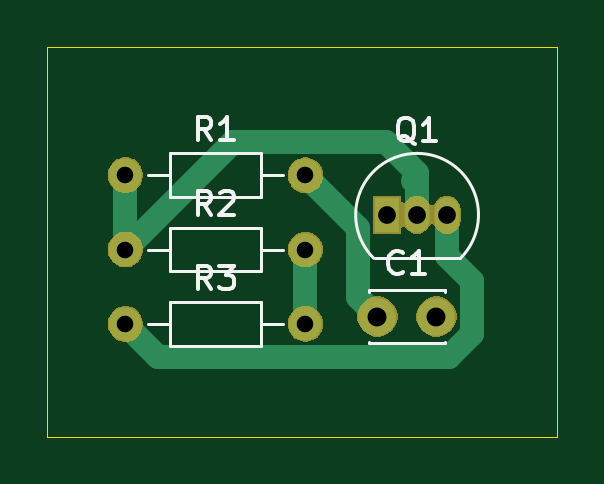
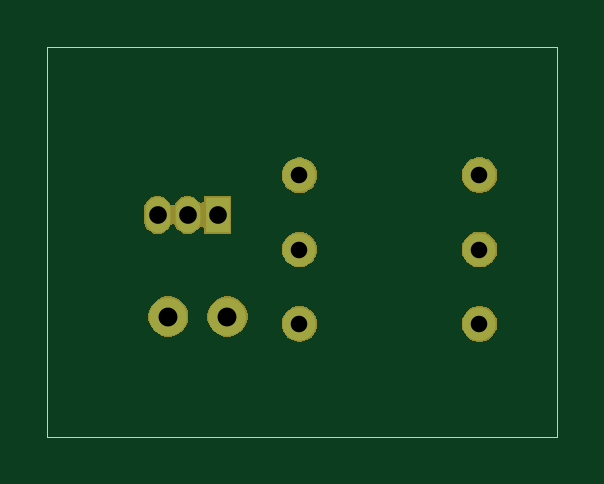
Circuit board: 9 layer files. Board 21.6 x 16.5 mm.
- bottom_copper: minicurso-B_Cu.gbr (976 bytes)
- bottom_mask: minicurso-B_Mask.gbr (12580 bytes)
- bottom_silk: minicurso-B_SilkS.gbr (506 bytes)
- outline: minicurso-Edge_Cuts.gbr (705 bytes)
- top_copper: minicurso-F_Cu.gbr (1990 bytes)
- top_mask: minicurso-F_Mask.gbr (12580 bytes)
- top_silk: minicurso-F_SilkS.gbr (5249 bytes)
- drill: minicurso-NPTH.drl (284 bytes)
- drill: minicurso-PTH.drl (505 bytes)

=== bottom_copper: minicurso-B_Cu.gbr ===
G04 #@! TF.GenerationSoftware,KiCad,Pcbnew,(5.1.2)-2*
G04 #@! TF.CreationDate,2019-08-09T21:51:18-03:00*
G04 #@! TF.ProjectId,minicurso,6d696e69-6375-4727-936f-2e6b69636164,rev?*
G04 #@! TF.SameCoordinates,Original*
G04 #@! TF.FileFunction,Copper,L2,Bot*
G04 #@! TF.FilePolarity,Positive*
%FSLAX46Y46*%
G04 Gerber Fmt 4.6, Leading zero omitted, Abs format (unit mm)*
G04 Created by KiCad (PCBNEW (5.1.2)-2) date 2019-08-09 21:51:18*
%MOMM*%
%LPD*%
G04 APERTURE LIST*
%ADD10R,1.050000X1.500000*%
%ADD11O,1.050000X1.500000*%
%ADD12O,1.400000X1.400000*%
%ADD13C,1.400000*%
%ADD14C,1.600000*%
G04 APERTURE END LIST*
D10*
X150270000Y-63000000D03*
D11*
X152810000Y-63000000D03*
X151540000Y-63000000D03*
D12*
X146810000Y-61320000D03*
D13*
X139190000Y-61320000D03*
D12*
X146810000Y-67620000D03*
D13*
X139190000Y-67620000D03*
D12*
X146810000Y-64470000D03*
D13*
X139190000Y-64470000D03*
D14*
X152360000Y-67310000D03*
X149860000Y-67310000D03*
M02*

=== bottom_mask: minicurso-B_Mask.gbr (12580 bytes, source omitted) ===
=== bottom_silk: minicurso-B_SilkS.gbr ===
G04 #@! TF.GenerationSoftware,KiCad,Pcbnew,(5.1.2)-2*
G04 #@! TF.CreationDate,2019-08-09T21:51:18-03:00*
G04 #@! TF.ProjectId,minicurso,6d696e69-6375-4727-936f-2e6b69636164,rev?*
G04 #@! TF.SameCoordinates,Original*
G04 #@! TF.FileFunction,Legend,Bot*
G04 #@! TF.FilePolarity,Positive*
%FSLAX46Y46*%
G04 Gerber Fmt 4.6, Leading zero omitted, Abs format (unit mm)*
G04 Created by KiCad (PCBNEW (5.1.2)-2) date 2019-08-09 21:51:18*
%MOMM*%
%LPD*%
G04 APERTURE LIST*
G04 APERTURE END LIST*
M02*

=== outline: minicurso-Edge_Cuts.gbr ===
G04 #@! TF.GenerationSoftware,KiCad,Pcbnew,(5.1.2)-2*
G04 #@! TF.CreationDate,2019-08-09T21:51:18-03:00*
G04 #@! TF.ProjectId,minicurso,6d696e69-6375-4727-936f-2e6b69636164,rev?*
G04 #@! TF.SameCoordinates,Original*
G04 #@! TF.FileFunction,Profile,NP*
%FSLAX46Y46*%
G04 Gerber Fmt 4.6, Leading zero omitted, Abs format (unit mm)*
G04 Created by KiCad (PCBNEW (5.1.2)-2) date 2019-08-09 21:51:18*
%MOMM*%
%LPD*%
G04 APERTURE LIST*
%ADD10C,0.050000*%
G04 APERTURE END LIST*
D10*
X135890000Y-72390000D02*
X135890000Y-55880000D01*
X157480000Y-72390000D02*
X135890000Y-72390000D01*
X157480000Y-55880000D02*
X157480000Y-72390000D01*
X135890000Y-55880000D02*
X157480000Y-55880000D01*
M02*

=== top_copper: minicurso-F_Cu.gbr ===
G04 #@! TF.GenerationSoftware,KiCad,Pcbnew,(5.1.2)-2*
G04 #@! TF.CreationDate,2019-08-09T21:51:18-03:00*
G04 #@! TF.ProjectId,minicurso,6d696e69-6375-4727-936f-2e6b69636164,rev?*
G04 #@! TF.SameCoordinates,Original*
G04 #@! TF.FileFunction,Copper,L1,Top*
G04 #@! TF.FilePolarity,Positive*
%FSLAX46Y46*%
G04 Gerber Fmt 4.6, Leading zero omitted, Abs format (unit mm)*
G04 Created by KiCad (PCBNEW (5.1.2)-2) date 2019-08-09 21:51:18*
%MOMM*%
%LPD*%
G04 APERTURE LIST*
%ADD10R,1.050000X1.500000*%
%ADD11O,1.050000X1.500000*%
%ADD12O,1.400000X1.400000*%
%ADD13C,1.400000*%
%ADD14C,1.600000*%
%ADD15C,1.000000*%
G04 APERTURE END LIST*
D10*
X150270000Y-63000000D03*
D11*
X152810000Y-63000000D03*
X151540000Y-63000000D03*
D12*
X146810000Y-61320000D03*
D13*
X139190000Y-61320000D03*
D12*
X146810000Y-67620000D03*
D13*
X139190000Y-67620000D03*
D12*
X146810000Y-64470000D03*
D13*
X139190000Y-64470000D03*
D14*
X152360000Y-67310000D03*
X149860000Y-67310000D03*
D15*
X149060001Y-66510001D02*
X149860000Y-67310000D01*
X149044999Y-66494999D02*
X149060001Y-66510001D01*
X149044999Y-63554999D02*
X149044999Y-66494999D01*
X146810000Y-61320000D02*
X149044999Y-63554999D01*
X150270000Y-63000000D02*
X150270000Y-63090000D01*
X152810000Y-64750000D02*
X152810000Y-63000000D01*
X153860001Y-65800001D02*
X152810000Y-64750000D01*
X153860001Y-68030001D02*
X153860001Y-65800001D01*
X152870001Y-69020001D02*
X153860001Y-68030001D01*
X140590001Y-69020001D02*
X152870001Y-69020001D01*
X139190000Y-67620000D02*
X140590001Y-69020001D01*
X139190000Y-61320000D02*
X139190000Y-64470000D01*
X151540000Y-61734998D02*
X151540000Y-63000000D01*
X151355001Y-61549999D02*
X151540000Y-61734998D01*
X151540000Y-61250000D02*
X151540000Y-63000000D01*
X150209999Y-59919999D02*
X151540000Y-61250000D01*
X139190000Y-64470000D02*
X143740001Y-59919999D01*
X143740001Y-59919999D02*
X150209999Y-59919999D01*
X146810000Y-67620000D02*
X146810000Y-64470000D01*
M02*

=== top_mask: minicurso-F_Mask.gbr (12580 bytes, source omitted) ===
=== top_silk: minicurso-F_SilkS.gbr ===
G04 #@! TF.GenerationSoftware,KiCad,Pcbnew,(5.1.2)-2*
G04 #@! TF.CreationDate,2019-08-09T21:51:18-03:00*
G04 #@! TF.ProjectId,minicurso,6d696e69-6375-4727-936f-2e6b69636164,rev?*
G04 #@! TF.SameCoordinates,Original*
G04 #@! TF.FileFunction,Legend,Top*
G04 #@! TF.FilePolarity,Positive*
%FSLAX46Y46*%
G04 Gerber Fmt 4.6, Leading zero omitted, Abs format (unit mm)*
G04 Created by KiCad (PCBNEW (5.1.2)-2) date 2019-08-09 21:51:18*
%MOMM*%
%LPD*%
G04 APERTURE LIST*
%ADD10C,0.120000*%
%ADD11C,0.150000*%
G04 APERTURE END LIST*
D10*
X153378478Y-64838478D02*
G75*
G03X151540000Y-60400000I-1838478J1838478D01*
G01*
X149701522Y-64838478D02*
G75*
G02X151540000Y-60400000I1838478J1838478D01*
G01*
X149740000Y-64850000D02*
X153340000Y-64850000D01*
X145870000Y-61320000D02*
X144920000Y-61320000D01*
X140130000Y-61320000D02*
X141080000Y-61320000D01*
X144920000Y-60400000D02*
X141080000Y-60400000D01*
X144920000Y-62240000D02*
X144920000Y-60400000D01*
X141080000Y-62240000D02*
X144920000Y-62240000D01*
X141080000Y-60400000D02*
X141080000Y-62240000D01*
X145870000Y-67620000D02*
X144920000Y-67620000D01*
X140130000Y-67620000D02*
X141080000Y-67620000D01*
X144920000Y-66700000D02*
X141080000Y-66700000D01*
X144920000Y-68540000D02*
X144920000Y-66700000D01*
X141080000Y-68540000D02*
X144920000Y-68540000D01*
X141080000Y-66700000D02*
X141080000Y-68540000D01*
X145870000Y-64470000D02*
X144920000Y-64470000D01*
X140130000Y-64470000D02*
X141080000Y-64470000D01*
X144920000Y-63550000D02*
X141080000Y-63550000D01*
X144920000Y-65390000D02*
X144920000Y-63550000D01*
X141080000Y-65390000D02*
X144920000Y-65390000D01*
X141080000Y-63550000D02*
X141080000Y-65390000D01*
X152730000Y-68365000D02*
X152730000Y-68430000D01*
X152730000Y-66190000D02*
X152730000Y-66255000D01*
X149490000Y-68365000D02*
X149490000Y-68430000D01*
X149490000Y-66190000D02*
X149490000Y-66255000D01*
X149490000Y-68430000D02*
X152730000Y-68430000D01*
X149490000Y-66190000D02*
X152730000Y-66190000D01*
D11*
X151444761Y-59987619D02*
X151349523Y-59940000D01*
X151254285Y-59844761D01*
X151111428Y-59701904D01*
X151016190Y-59654285D01*
X150920952Y-59654285D01*
X150968571Y-59892380D02*
X150873333Y-59844761D01*
X150778095Y-59749523D01*
X150730476Y-59559047D01*
X150730476Y-59225714D01*
X150778095Y-59035238D01*
X150873333Y-58940000D01*
X150968571Y-58892380D01*
X151159047Y-58892380D01*
X151254285Y-58940000D01*
X151349523Y-59035238D01*
X151397142Y-59225714D01*
X151397142Y-59559047D01*
X151349523Y-59749523D01*
X151254285Y-59844761D01*
X151159047Y-59892380D01*
X150968571Y-59892380D01*
X152349523Y-59892380D02*
X151778095Y-59892380D01*
X152063809Y-59892380D02*
X152063809Y-58892380D01*
X151968571Y-59035238D01*
X151873333Y-59130476D01*
X151778095Y-59178095D01*
X142833333Y-59852380D02*
X142500000Y-59376190D01*
X142261904Y-59852380D02*
X142261904Y-58852380D01*
X142642857Y-58852380D01*
X142738095Y-58900000D01*
X142785714Y-58947619D01*
X142833333Y-59042857D01*
X142833333Y-59185714D01*
X142785714Y-59280952D01*
X142738095Y-59328571D01*
X142642857Y-59376190D01*
X142261904Y-59376190D01*
X143785714Y-59852380D02*
X143214285Y-59852380D01*
X143500000Y-59852380D02*
X143500000Y-58852380D01*
X143404761Y-58995238D01*
X143309523Y-59090476D01*
X143214285Y-59138095D01*
X142833333Y-66152380D02*
X142500000Y-65676190D01*
X142261904Y-66152380D02*
X142261904Y-65152380D01*
X142642857Y-65152380D01*
X142738095Y-65200000D01*
X142785714Y-65247619D01*
X142833333Y-65342857D01*
X142833333Y-65485714D01*
X142785714Y-65580952D01*
X142738095Y-65628571D01*
X142642857Y-65676190D01*
X142261904Y-65676190D01*
X143166666Y-65152380D02*
X143785714Y-65152380D01*
X143452380Y-65533333D01*
X143595238Y-65533333D01*
X143690476Y-65580952D01*
X143738095Y-65628571D01*
X143785714Y-65723809D01*
X143785714Y-65961904D01*
X143738095Y-66057142D01*
X143690476Y-66104761D01*
X143595238Y-66152380D01*
X143309523Y-66152380D01*
X143214285Y-66104761D01*
X143166666Y-66057142D01*
X142833333Y-63002380D02*
X142500000Y-62526190D01*
X142261904Y-63002380D02*
X142261904Y-62002380D01*
X142642857Y-62002380D01*
X142738095Y-62050000D01*
X142785714Y-62097619D01*
X142833333Y-62192857D01*
X142833333Y-62335714D01*
X142785714Y-62430952D01*
X142738095Y-62478571D01*
X142642857Y-62526190D01*
X142261904Y-62526190D01*
X143214285Y-62097619D02*
X143261904Y-62050000D01*
X143357142Y-62002380D01*
X143595238Y-62002380D01*
X143690476Y-62050000D01*
X143738095Y-62097619D01*
X143785714Y-62192857D01*
X143785714Y-62288095D01*
X143738095Y-62430952D01*
X143166666Y-63002380D01*
X143785714Y-63002380D01*
X150943333Y-65417142D02*
X150895714Y-65464761D01*
X150752857Y-65512380D01*
X150657619Y-65512380D01*
X150514761Y-65464761D01*
X150419523Y-65369523D01*
X150371904Y-65274285D01*
X150324285Y-65083809D01*
X150324285Y-64940952D01*
X150371904Y-64750476D01*
X150419523Y-64655238D01*
X150514761Y-64560000D01*
X150657619Y-64512380D01*
X150752857Y-64512380D01*
X150895714Y-64560000D01*
X150943333Y-64607619D01*
X151895714Y-65512380D02*
X151324285Y-65512380D01*
X151610000Y-65512380D02*
X151610000Y-64512380D01*
X151514761Y-64655238D01*
X151419523Y-64750476D01*
X151324285Y-64798095D01*
M02*

=== drill: minicurso-NPTH.drl ===
M48
; DRILL file {KiCad (5.1.2)-2} date 09/08/2019 21:53:15
; FORMAT={-:-/ absolute / inch / decimal}
; #@! TF.CreationDate,2019-08-09T21:53:15-03:00
; #@! TF.GenerationSoftware,Kicad,Pcbnew,(5.1.2)-2
; #@! TF.FileFunction,NonPlated,1,2,NPTH
FMAT,2
INCH
%
G90
G05
T0
M30

=== drill: minicurso-PTH.drl ===
M48
; DRILL file {KiCad (5.1.2)-2} date 09/08/2019 21:53:15
; FORMAT={-:-/ absolute / inch / decimal}
; #@! TF.CreationDate,2019-08-09T21:53:15-03:00
; #@! TF.GenerationSoftware,Kicad,Pcbnew,(5.1.2)-2
; #@! TF.FileFunction,Plated,1,2,PTH
FMAT,2
INCH
T1C0.0276
T2C0.0295
T3C0.0315
%
G90
G05
T1
X5.4799Y-2.5382
X5.7799Y-2.5382
X5.4799Y-2.4142
X5.7799Y-2.4142
X5.4799Y-2.6622
X5.7799Y-2.6622
T2
X5.9161Y-2.4803
X5.9661Y-2.4803
X6.0161Y-2.4803
T3
X5.9Y-2.65
X5.9984Y-2.65
T0
M30

